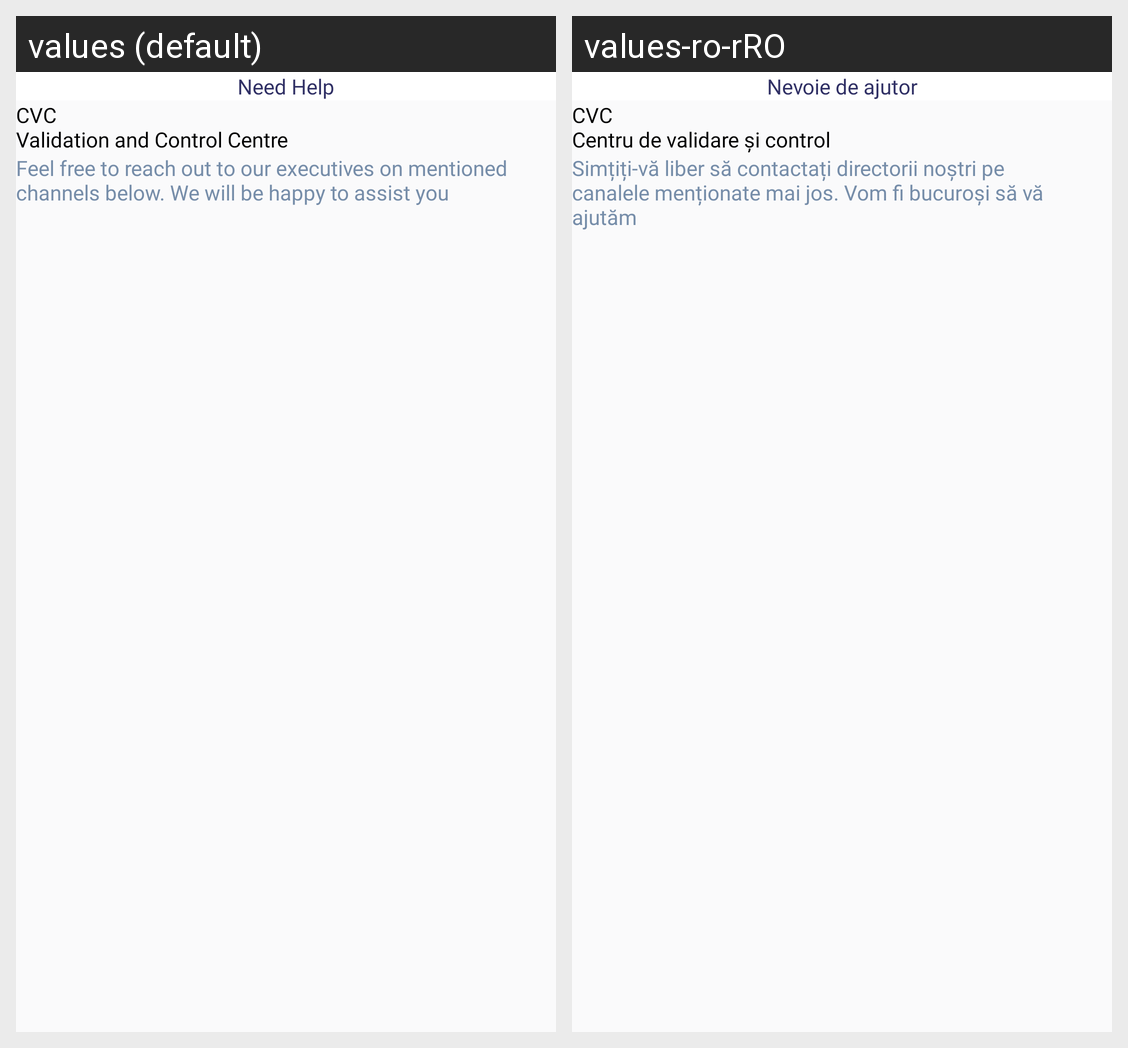

This grid shows one Android layout under two languages. Give, for every string resource on the screen, its name, the default text and each shown locale's text.
Android screen res/layout/fragment_transaction_help.xml rendered under 2 locales, left to right: values (default), values-ro-rRO. Device: Nexus 5 (rendered at 1080×1920; each locale shown at half size, 540×960, under a caption strip naming it); theme DefaultDayNightTheme.CarHome.
Strings drawn on this screen, with the default value and each locale's value (text and hints the layout hard-codes, and strings that could not be matched under every locale, appear in the picture but are not listed):

need_help_
  values: Need Help
  values-ro-rRO: Nevoie de ajutor

validation_and_control_centre
  values: CVC 
      Validation and Control Centre
  values-ro-rRO: CVC 
      Centru de validare și control

feel_free_to_reach_out_to_
  values: Feel free to reach out to our executives on mentioned 
      channels below. We will be happy to assist you
  values-ro-rRO: Simțiți-vă liber să contactați directorii noștri pe 
      canalele menționate mai jos. Vom fi bucuroși să vă ajutăm
